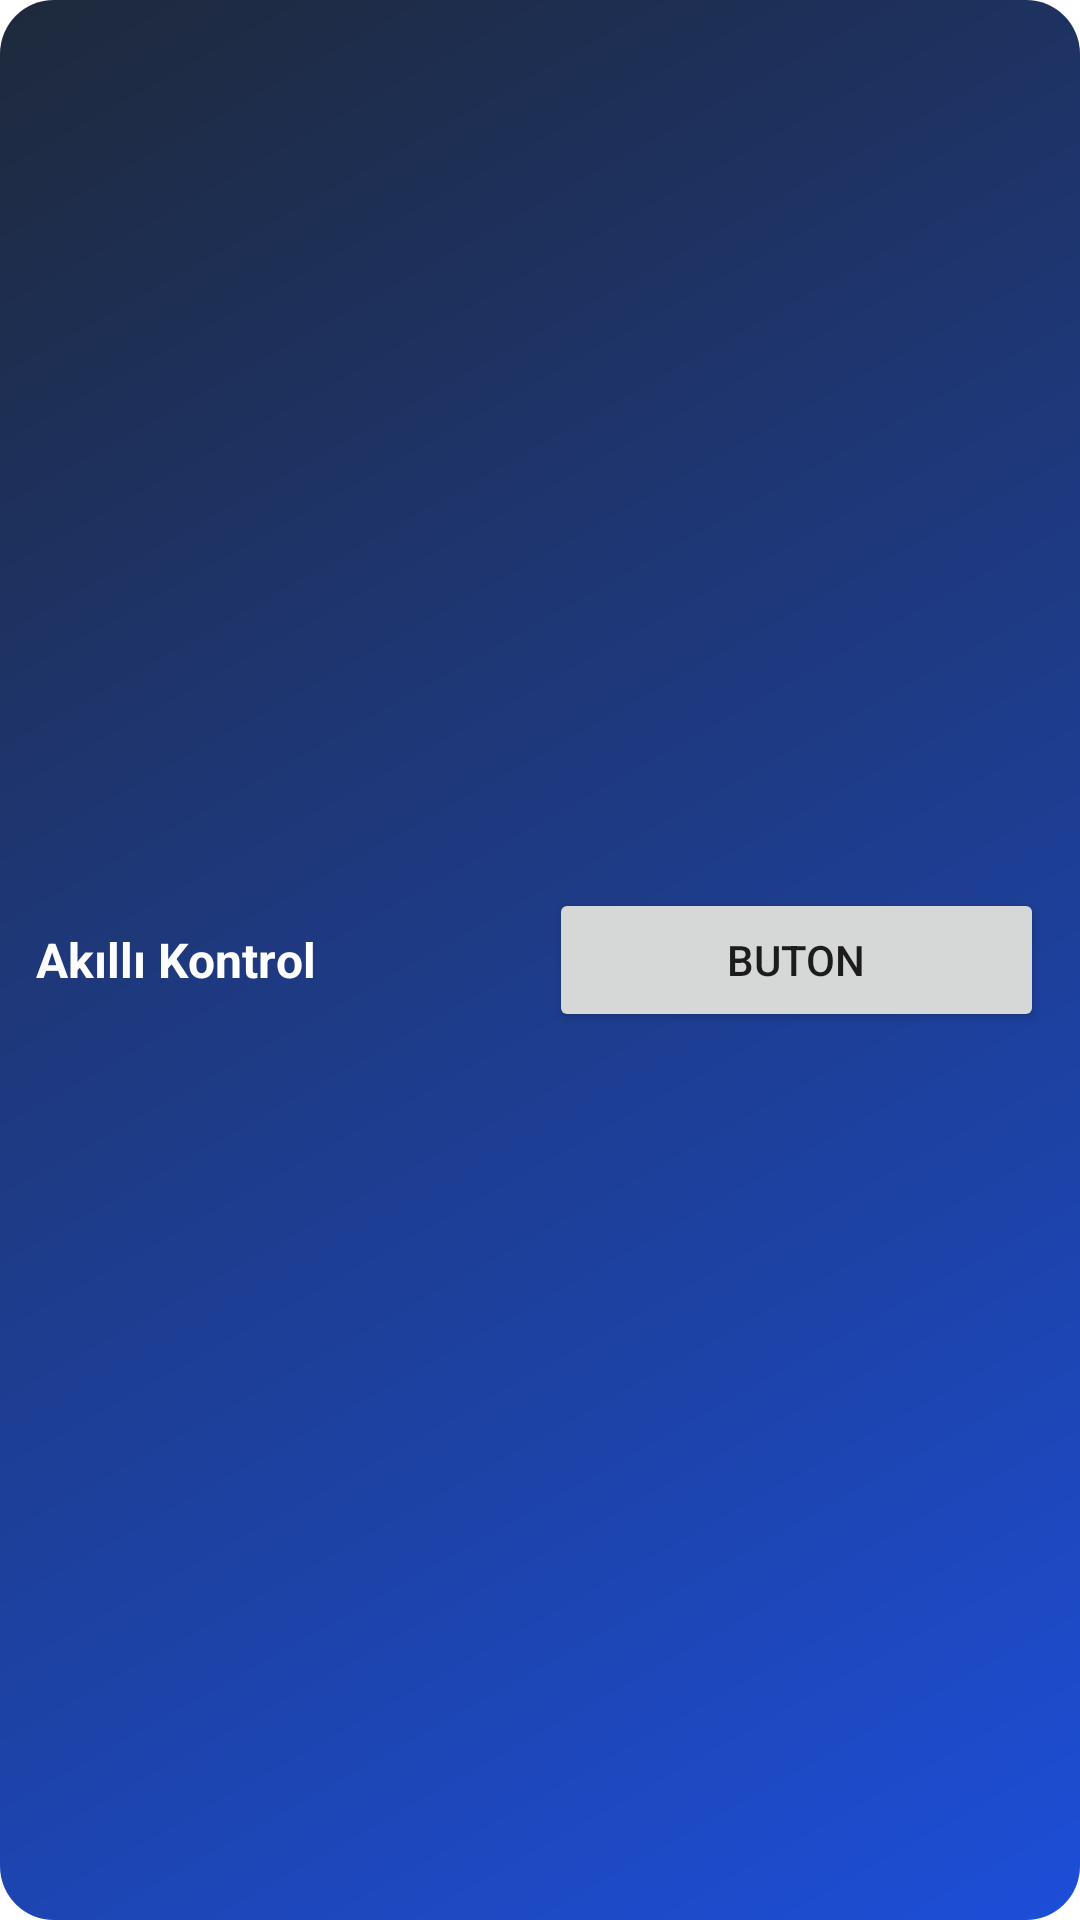

Layout XML and referenced resources for this Android screen:
<!-- AndroidManifest.xml: application theme Theme.KapiAc -->
<!-- res/layout/widget_single_relay.xml -->
<?xml version="1.0" encoding="utf-8"?>
<LinearLayout xmlns:android="http://schemas.android.com/apk/res/android"
    android:id="@+id/widgetRoot"
    android:layout_width="match_parent"
    android:layout_height="match_parent"
    android:background="@drawable/widget_background"
    android:gravity="center_vertical"
    android:orientation="horizontal"
    android:padding="12dp">

    <TextView
        android:id="@+id/widgetTitleText"
        android:layout_width="0dp"
        android:layout_height="wrap_content"
        android:layout_weight="1"
        android:maxLines="2"
        android:paddingEnd="10dp"
        android:text="@string/app_name"
        android:textColor="#FFFFFF"
        android:textSize="16sp"
        android:textStyle="bold" />

    <Button
        android:id="@+id/widgetOpenButton"
        android:layout_width="0dp"
        android:layout_height="wrap_content"
        android:layout_marginStart="6dp"
        android:layout_weight="1"
        android:text="@string/open_button" />

</LinearLayout>
<!-- resources referenced by this layout -->
<resources>
  <!-- drawable widget_background (drawable) -->
  <?xml version="1.0" encoding="utf-8"?>
  <shape xmlns:android="http://schemas.android.com/apk/res/android"
      android:shape="rectangle">
      <gradient
          android:angle="315"
          android:endColor="#1D4ED8"
          android:startColor="#1E293B" />
      <corners android:radius="18dp" />
  </shape>
  <string name="app_name">Akıllı Kontrol</string>
  <string name="open_button">Buton</string>
  <style name="Theme.KapiAc" parent="Theme.MaterialComponents.DayNight.NoActionBar">
          <item name="android:statusBarColor" tools:targetApi="l">#F4F1EA</item>
          <item name="colorPrimary">#0F766E</item>
          <item name="colorPrimaryVariant">#115E59</item>
          <item name="colorSecondary">#B45309</item>
      </style>
</resources>
